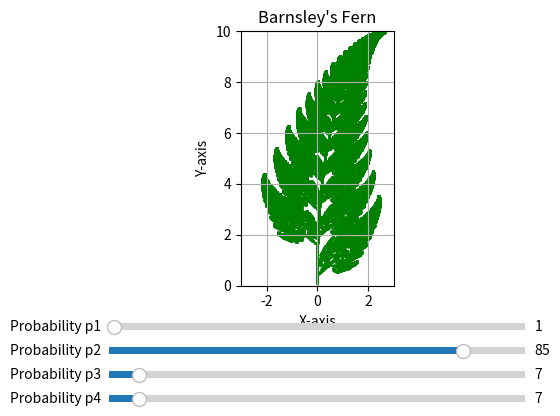

This chart was generated by the following Python code:
import numpy as np
import matplotlib.pyplot as plt
from matplotlib.widgets import Slider

class BarnsleysFernDemo:
    def __init__(self):
        self.fig, self.ax = plt.subplots()
        plt.subplots_adjust(left=0.25, bottom=0.35)
        self.ax.set_aspect('equal', adjustable='box')
        self.ax.grid(True)
        
        self.axcolor = 'lightgoldenrodyellow'
        
        self.ax_p1 = plt.axes([0.25, 0.25, 0.65, 0.03], facecolor=self.axcolor)
        self.ax_p2 = plt.axes([0.25, 0.20, 0.65, 0.03], facecolor=self.axcolor)
        self.ax_p3 = plt.axes([0.25, 0.15, 0.65, 0.03], facecolor=self.axcolor)
        self.ax_p4 = plt.axes([0.25, 0.10, 0.65, 0.03], facecolor=self.axcolor)
        
        self.slider_p1 = Slider(self.ax_p1, 'Probability p1', 0, 100, valinit=1)
        self.slider_p2 = Slider(self.ax_p2, 'Probability p2', 0, 100, valinit=85)
        self.slider_p3 = Slider(self.ax_p3, 'Probability p3', 0, 100, valinit=7)
        self.slider_p4 = Slider(self.ax_p4, 'Probability p4', 0, 100, valinit=7)
        
        self.slider_p1.on_changed(self.update)
        self.slider_p2.on_changed(self.update)
        self.slider_p3.on_changed(self.update)
        self.slider_p4.on_changed(self.update)
        
        self.update(None)
        
    def update(self, val):
        p1 = self.slider_p1.val / 100
        p2 = self.slider_p2.val / 100
        p3 = self.slider_p3.val / 100
        p4 = self.slider_p4.val / 100
        
        # Initialize points
        points = np.zeros((50000, 2))
        points[0] = [0, 0]
        
        # Define transformation matrices and translation vectors
        transformations = [
            (np.array([[0, 0], [0, 0.16]]), np.array([0, 0])),
            (np.array([[0.85, 0.04], [-0.04, 0.85]]), np.array([0, 1.6])),
            (np.array([[0.20, -0.26], [0.23, 0.22]]), np.array([0, 1.6])),
            (np.array([[-0.15, 0.28], [0.26, 0.24]]), np.array([0, 0.44]))
        ]
        
        # Iterate and apply transformations
        for i in range(1, len(points)):
            rand = np.random.random()
            if rand < p1:
                chosen_transform = transformations[0]
            elif rand < p1 + p2:
                chosen_transform = transformations[1]
            elif rand < p1 + p2 + p3:
                chosen_transform = transformations[2]
            else:
                chosen_transform = transformations[3]
                
            points[i] = np.dot(chosen_transform[0], points[i-1]) + chosen_transform[1]
            
        self.ax.clear()
        self.ax.scatter(points[:, 0], points[:, 1], s=1, color='green')
        self.ax.set_xlim(-3, 3)
        self.ax.set_ylim(0, 10)
        self.ax.set_title('Barnsley\'s Fern')
        self.ax.set_xlabel('X-axis')
        self.ax.set_ylabel('Y-axis')
        self.ax.grid(True)
        self.fig.canvas.draw_idle()

if __name__ == "__main__":
    demo = BarnsleysFernDemo()
    plt.show()
